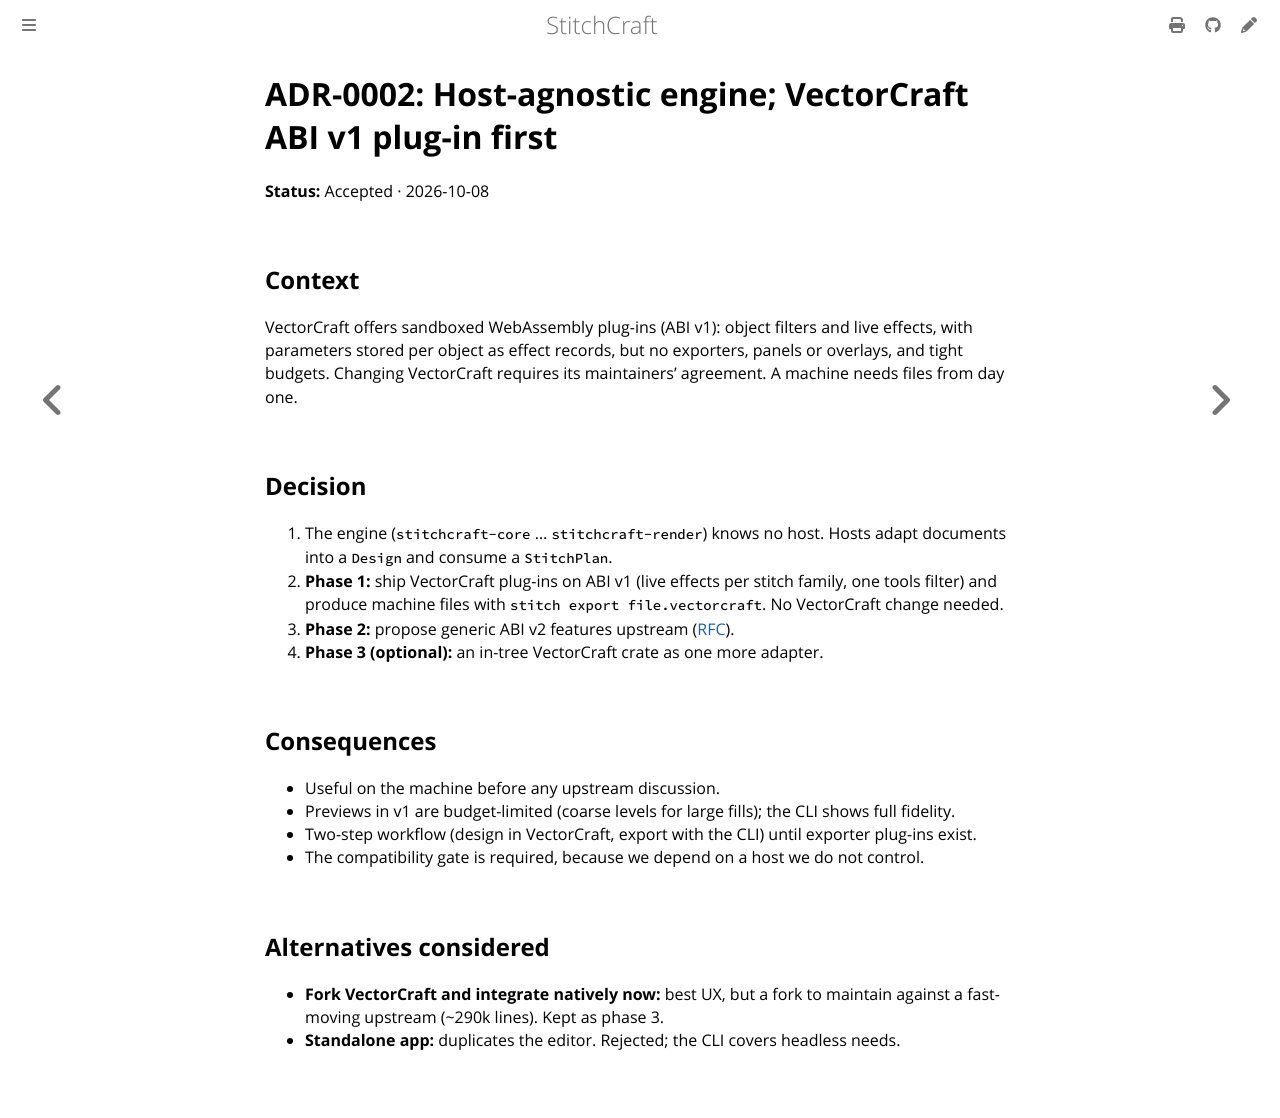

repository: KaboomFox/inkcraft · page: dev/design/adr/0002-host-agnostic-engine-plugin-first.html · generator: mdbook

# ADR-0002: Host-agnostic engine; VectorCraft ABI v1 plug-in first

**Status:** Accepted · 2026-10-08

## Context

VectorCraft offers sandboxed WebAssembly plug-ins (ABI v1): object filters and live effects, with
parameters stored per object as effect records, but no exporters, panels or overlays, and tight
budgets. Changing VectorCraft requires its maintainers' agreement. A machine needs files from day one.

## Decision

1. The engine (`stitchcraft-core` … `stitchcraft-render`) knows no host. Hosts adapt documents into a
   `Design` and consume a `StitchPlan`.
2. **Phase 1:** ship VectorCraft plug-ins on ABI v1 (live effects per stitch family, one tools filter)
   and produce machine files with `stitch export file.vectorcraft`. No VectorCraft change needed.
3. **Phase 2:** propose generic ABI v2 features upstream ([RFC](../rfc-vectorcraft-abi-v2.md)).
4. **Phase 3 (optional):** an in-tree VectorCraft crate as one more adapter.

## Consequences

- Useful on the machine before any upstream discussion.
- Previews in v1 are budget-limited (coarse levels for large fills); the CLI shows full fidelity.
- Two-step workflow (design in VectorCraft, export with the CLI) until exporter plug-ins exist.
- The compatibility gate is required, because we depend on a host we do not control.

## Alternatives considered

- **Fork VectorCraft and integrate natively now:** best UX, but a fork to maintain against a fast-moving
  upstream (~290k lines). Kept as phase 3.
- **Standalone app:** duplicates the editor. Rejected; the CLI covers headless needs.
